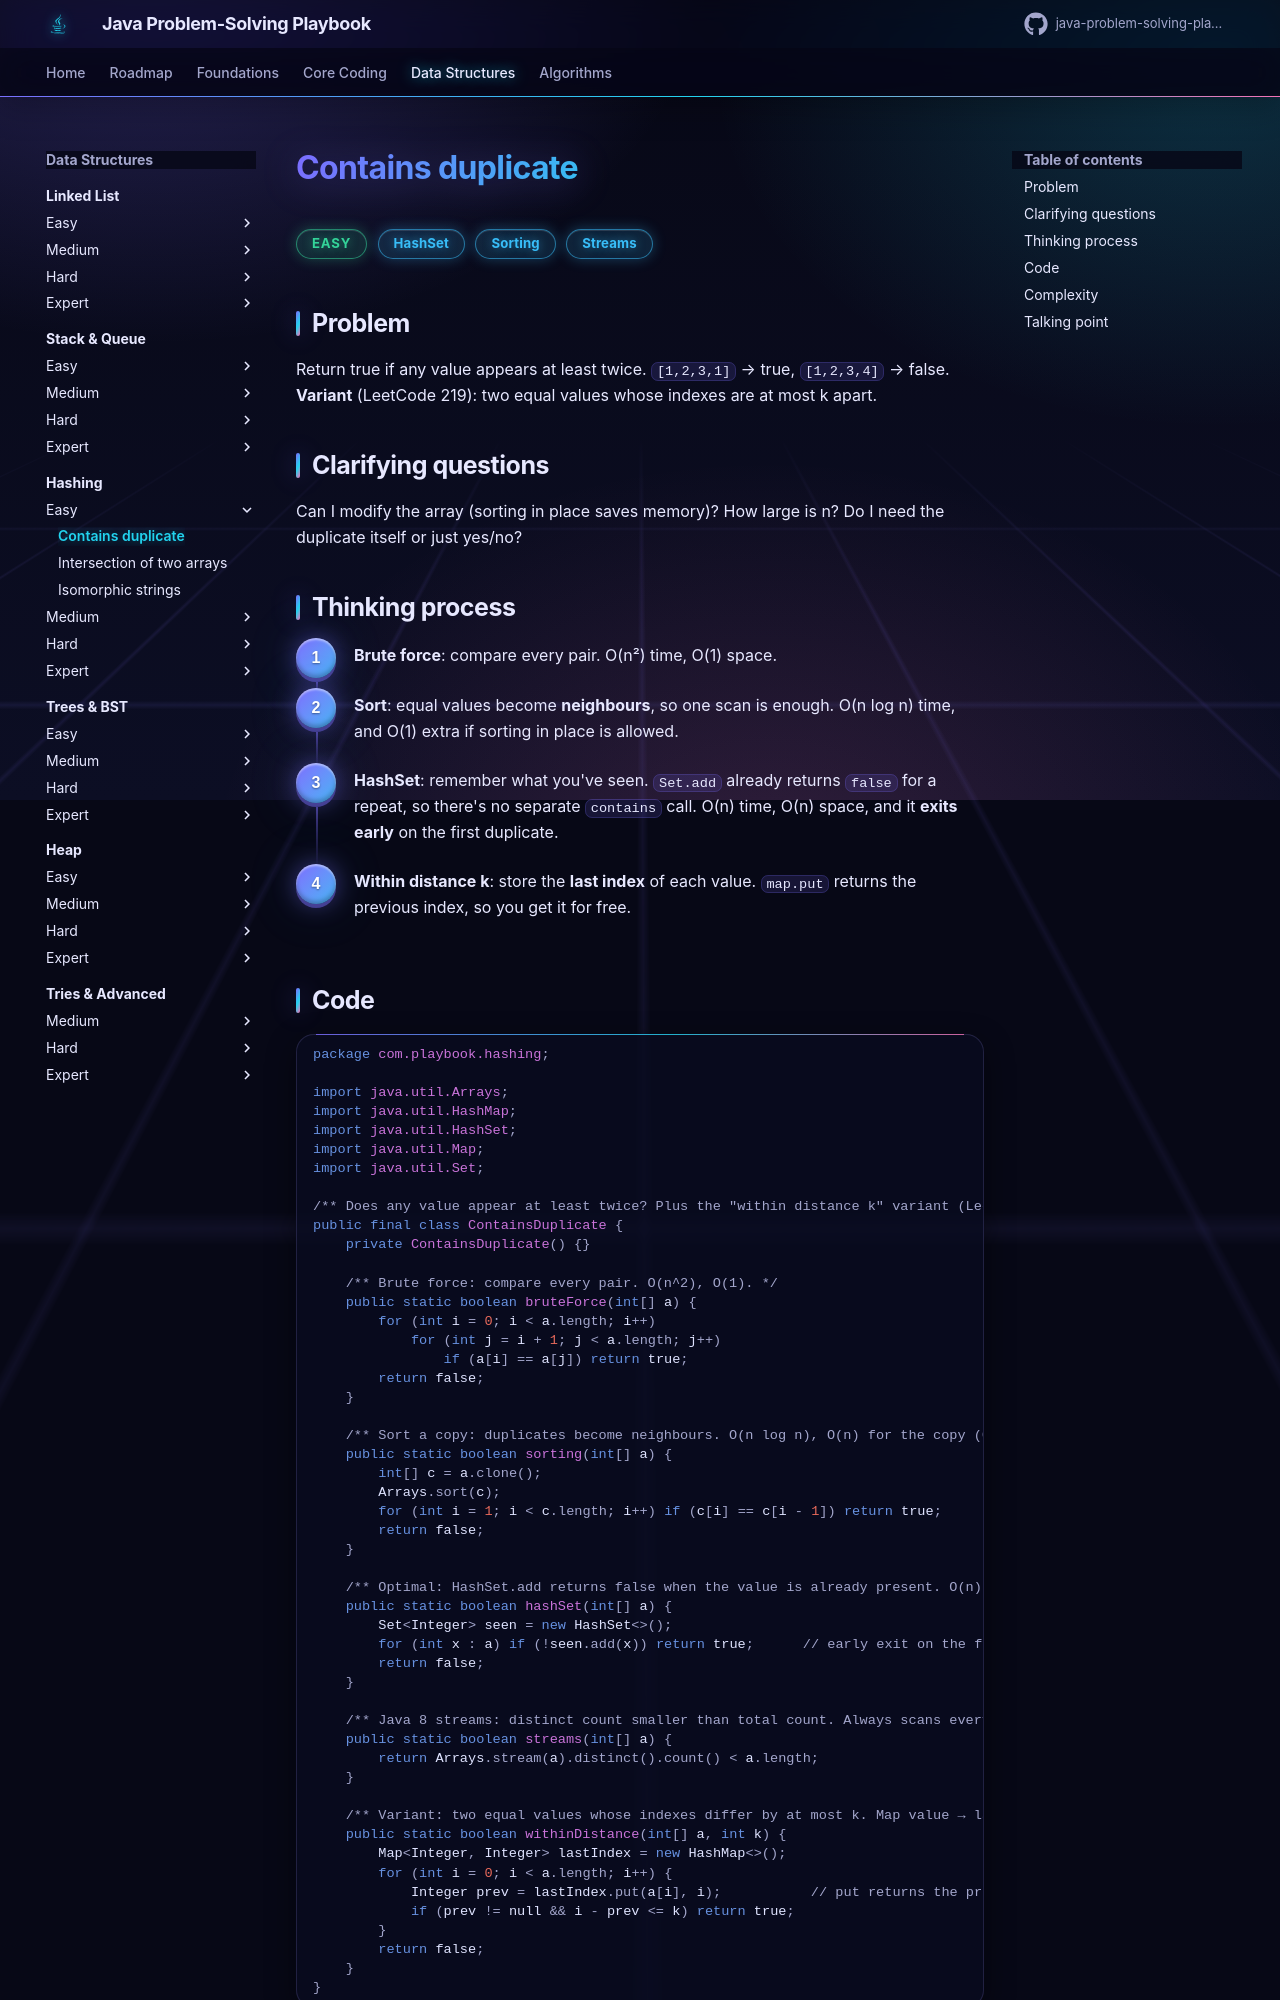

repository: khiruashish/java-problem-solving-playbook · page: 08-hashing/contains-duplicate/index.html · generator: mkdocs

# Contains duplicate

<span class="badge easy">Easy</span> <span class="badge tag">HashSet</span> <span class="badge tag">Sorting</span> <span class="badge tag">Streams</span>

## Problem
Return true if any value appears at least twice. `[1,2,3,1]` → true, `[1,2,3,4]` → false.
**Variant** (LeetCode 219): two equal values whose indexes are at most k apart.

## Clarifying questions
Can I modify the array (sorting in place saves memory)? How large is n? Do I need the duplicate itself or just yes/no?

## Thinking process
<div class="steps" markdown>

1. **Brute force**: compare every pair. O(n²) time, O(1) space.
2. **Sort**: equal values become **neighbours**, so one scan is enough. O(n log n) time, and O(1) extra if sorting in place is allowed.
3. **HashSet**: remember what you've seen. `Set.add` already returns `false` for a repeat, so there's no separate `contains` call.
   O(n) time, O(n) space, and it **exits early** on the first duplicate.
4. **Within distance k**: store the **last index** of each value. `map.put` returns the previous index, so you get it for free.

</div>

## Code
```java
--8<-- "src/main/java/com/playbook/hashing/ContainsDuplicate.java"
```
